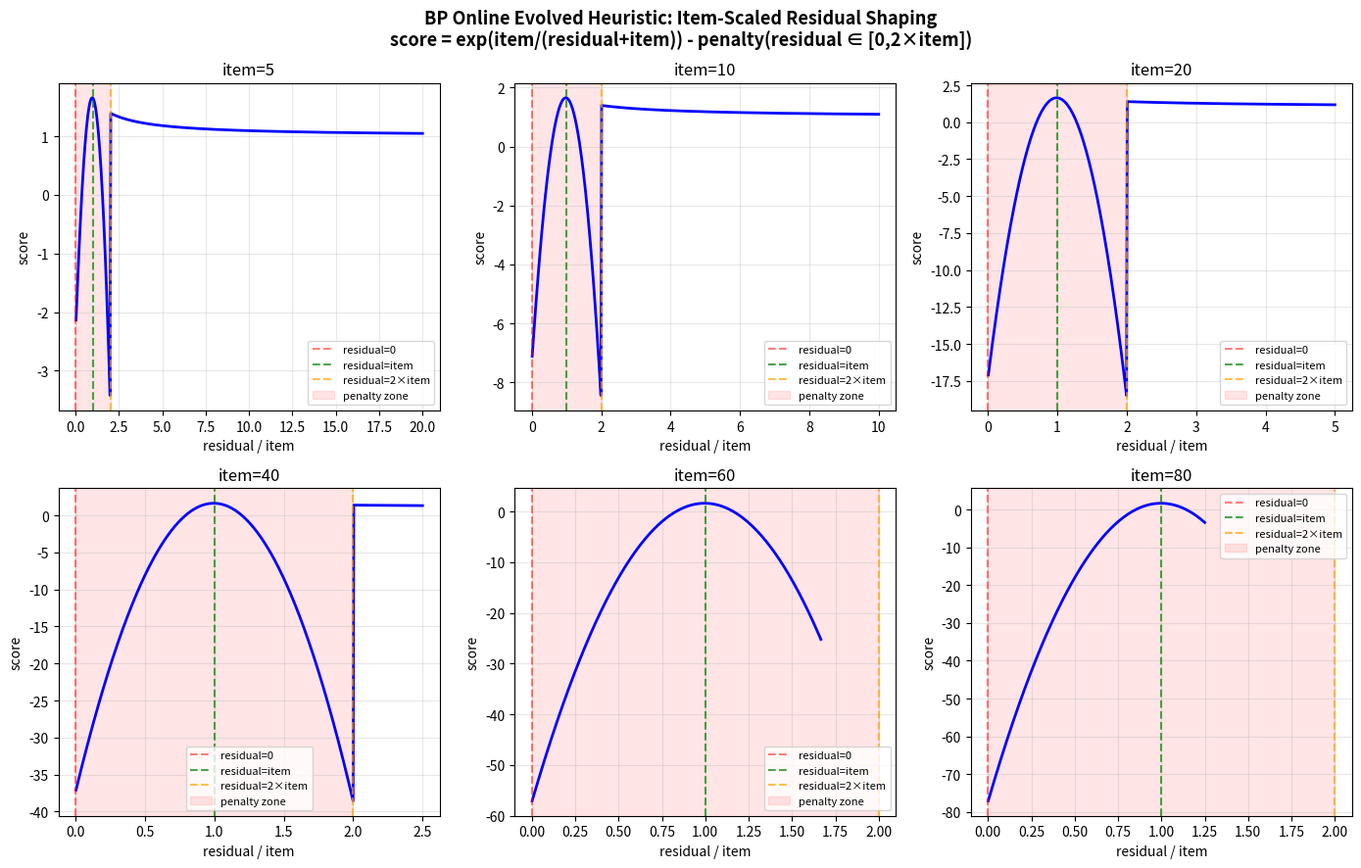

Reproduce this figure in Python. (Note: this script raises an exception after producing the figure.)
"""Behavior plot: visualize score function across different item sizes.

Plots score vs (residual/item) to reveal the item-scaled residual shaping behavior.
"""

import numpy as np
import matplotlib
matplotlib.use('Agg')
import matplotlib.pyplot as plt
from pathlib import Path


def score(item, bins):
    residual = bins - item
    utilization = np.exp(item / (residual + item + 1e-9))
    penalty = np.where((residual > 0) & (residual < 2 * item), (residual - item) ** 2 / (item + 1e-9), 0)
    return utilization - penalty


def plot_behavior():
    fig, axes = plt.subplots(2, 3, figsize=(14, 9))
    item_sizes = [5, 10, 20, 40, 60, 80]

    for ax, item_size in zip(axes.flat, item_sizes):
        # bins with residual from 0 to 100 (after placing item)
        residuals = np.linspace(0.1, 100, 500)
        bins = residuals + item_size  # bins = residual + item

        scores = score(item_size, bins)

        # Normalize x-axis by item size
        x = residuals / item_size

        ax.plot(x, scores, 'b-', linewidth=2)
        ax.axvline(x=0, color='red', linestyle='--', alpha=0.5, label='residual=0')
        ax.axvline(x=1, color='green', linestyle='--', alpha=0.7, label='residual=item')
        ax.axvline(x=2, color='orange', linestyle='--', alpha=0.7, label='residual=2×item')

        # Mark penalty region
        ax.axvspan(0, 2, alpha=0.1, color='red', label='penalty zone')

        ax.set_title(f'item={item_size}', fontsize=12)
        ax.set_xlabel('residual / item')
        ax.set_ylabel('score')
        ax.grid(True, alpha=0.3)
        ax.legend(fontsize=8)

    plt.suptitle('BP Online Evolved Heuristic: Item-Scaled Residual Shaping\nscore = exp(item/(residual+item)) - penalty(residual ∈ [0,2×item])',
                 fontsize=13, fontweight='bold')
    plt.tight_layout()

    out = Path('evidence/bp_interpretability/behavior_plot.png')
    plt.savefig(out, dpi=150, bbox_inches='tight')
    print(f'Saved: {out}')

    # Also save key observations
    observations = []
    for item_size in [10, 20, 40]:
        # Find score at key points
        r0 = score(item_size, np.array([item_size + 0.1]))[0]  # residual≈0 (tight fit)
        r_item = score(item_size, np.array([2 * item_size]))[0]  # residual=item
        r_2item = score(item_size, np.array([3 * item_size]))[0]  # residual=2*item
        r_large = score(item_size, np.array([item_size + 50]))[0]  # large residual
        observations.append({
            'item': item_size,
            'score_at_tight_fit': round(float(r0), 4),
            'score_at_residual_eq_item': round(float(r_item), 4),
            'score_at_residual_eq_2item': round(float(r_2item), 4),
            'score_at_large_residual': round(float(r_large), 4),
        })
        print(f'item={item_size}: tight={r0:.3f}, r=item:{r_item:.3f}, r=2item:{r_2item:.3f}, large:{r_large:.3f}')

    import json
    Path('evidence/bp_interpretability/behavior_observations.json').write_text(
        json.dumps(observations, indent=2))


if __name__ == '__main__':
    plot_behavior()
